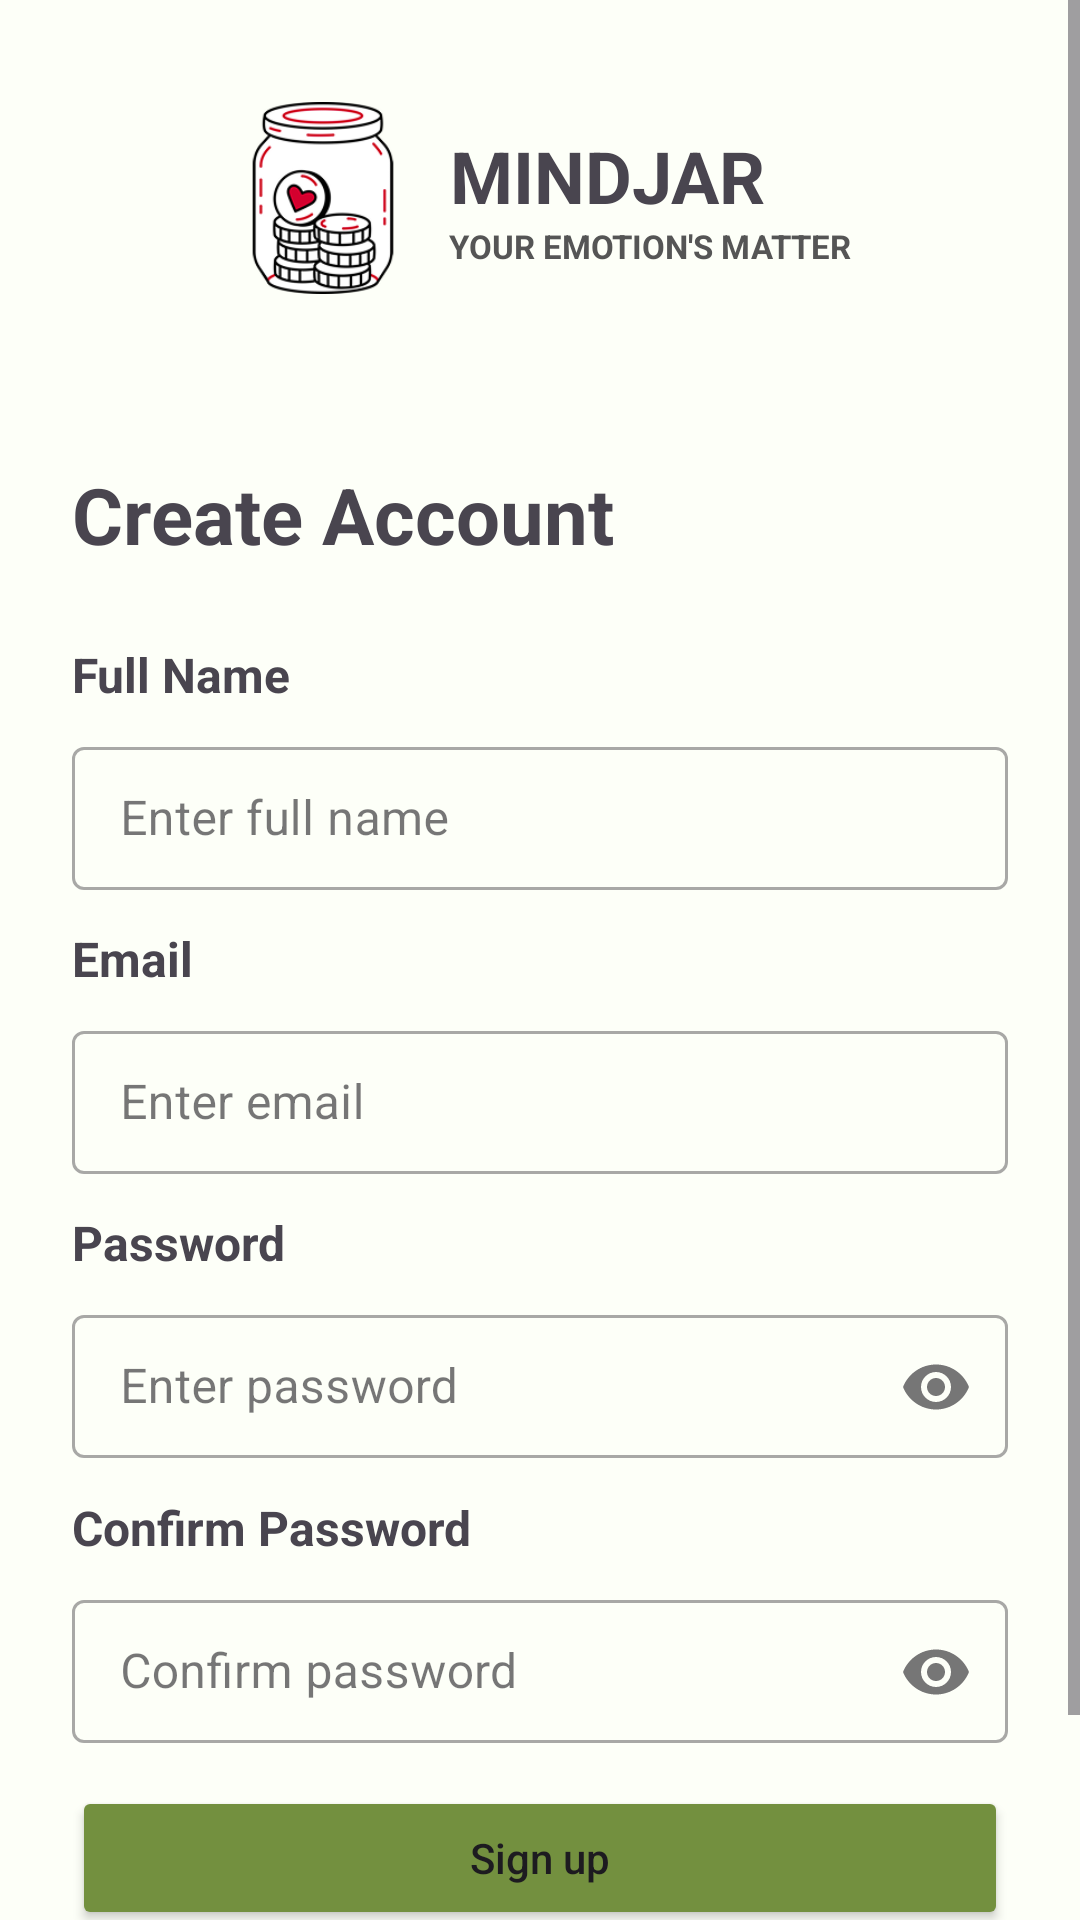

Reconstruct the res/layout file that produces this screen, plus the resources it refers to.
<!-- AndroidManifest.xml: application theme Theme.MyApplication -->
<!-- res/layout/activity_sign_up.xml -->
<?xml version="1.0" encoding="utf-8"?>
<ScrollView xmlns:android="http://schemas.android.com/apk/res/android"
    xmlns:app="http://schemas.android.com/apk/res-auto"
    android:layout_width="match_parent"
    android:layout_height="match_parent"
    android:fillViewport="true"
    android:background="@color/background_light">

    <LinearLayout
        android:layout_width="match_parent"
        android:layout_height="wrap_content"
        android:orientation="vertical"
        android:padding="24dp">

        
        <LinearLayout
            android:layout_width="match_parent"
            android:layout_height="wrap_content"
            android:orientation="horizontal"
            android:gravity="center"
            android:layout_marginTop="10dp"
            android:layout_marginBottom="16dp">

            <ImageView
                android:id="@+id/imgJar"
                android:layout_width="64dp"
                android:layout_height="64dp"
                android:layout_marginEnd="10dp"
                android:src="@drawable/jar_icon"
                android:contentDescription="@string/cd_jar"/>

            <LinearLayout
                android:layout_width="wrap_content"
                android:layout_height="wrap_content"
                android:orientation="vertical">

                <TextView
                    android:id="@+id/txtAppTitle"
                    android:layout_width="wrap_content"
                    android:layout_height="wrap_content"
                    android:text="MINDJAR"
                    android:textStyle="bold"
                    android:textSize="24sp"
                    android:textAlignment="center"/>

                <TextView
                    android:id="@+id/txtTagline"
                    android:layout_width="wrap_content"
                    android:layout_height="wrap_content"
                    android:text="YOUR EMOTION'S MATTER"
                    android:textSize="11sp"
                    android:textStyle="bold"
                    android:textColor="#555555"
                    android:textAlignment="center"/>
            </LinearLayout>
        </LinearLayout>

        
        <TextView
            android:id="@+id/txtCreateAccount"
            android:layout_width="match_parent"
            android:layout_height="wrap_content"
            android:text="Create Account"
            android:textStyle="bold"
            android:textSize="26sp"
            android:layout_marginTop="40dp"
            android:layout_marginBottom="25dp"
            android:textAlignment="textStart" />

        
        <TextView
            android:layout_width="match_parent"
            android:layout_height="wrap_content"
            android:text="Full Name"
            android:textStyle="bold"
            android:textSize="16sp"/>

        <com.google.android.material.textfield.TextInputLayout
            android:id="@+id/nameContainer"
            style="@style/Widget.MaterialComponents.TextInputLayout.OutlinedBox.Dense"
            android:layout_width="match_parent"
            android:layout_height="wrap_content"
            android:layout_marginTop="8dp"
            app:helperTextEnabled="true"
            app:helperTextTextColor="@android:color/holo_red_dark">

            <com.google.android.material.textfield.TextInputEditText
                android:id="@+id/editFullName"
                android:layout_width="match_parent"
                android:layout_height="wrap_content"
                android:hint="Enter full name"
                android:inputType="textPersonName"
                android:lines="1"/>
        </com.google.android.material.textfield.TextInputLayout>

        
        <TextView
            android:layout_width="match_parent"
            android:layout_height="wrap_content"
            android:layout_marginTop="12dp"
            android:text="Email"
            android:textStyle="bold"
            android:textSize="16sp"/>

        <com.google.android.material.textfield.TextInputLayout
            android:id="@+id/emailContainer"
            style="@style/Widget.MaterialComponents.TextInputLayout.OutlinedBox.Dense"
            android:layout_width="match_parent"
            android:layout_height="wrap_content"
            android:layout_marginTop="8dp"
            app:helperTextEnabled="true"
            app:helperTextTextColor="@android:color/holo_red_dark">

            <com.google.android.material.textfield.TextInputEditText
                android:id="@+id/editEmail"
                android:layout_width="match_parent"
                android:layout_height="wrap_content"
                android:hint="Enter email"
                android:inputType="textEmailAddress"
                android:lines="1"/>
        </com.google.android.material.textfield.TextInputLayout>

        
        <TextView
            android:layout_width="match_parent"
            android:layout_height="wrap_content"
            android:layout_marginTop="12dp"
            android:text="Password"
            android:textStyle="bold"
            android:textSize="16sp"/>

        <com.google.android.material.textfield.TextInputLayout
            android:id="@+id/passwordContainer"
            style="@style/Widget.MaterialComponents.TextInputLayout.OutlinedBox.Dense"
            android:layout_width="match_parent"
            android:layout_height="wrap_content"
            android:layout_marginTop="8dp"
            app:helperTextEnabled="true"
            app:helperTextTextColor="@android:color/holo_red_dark"
            app:endIconMode="password_toggle">

            <com.google.android.material.textfield.TextInputEditText
                android:id="@+id/editPassword"
                android:layout_width="match_parent"
                android:layout_height="wrap_content"
                android:hint="Enter password"
                android:inputType="textPassword"
                android:lines="1"/>
        </com.google.android.material.textfield.TextInputLayout>

        
        <TextView
            android:layout_width="match_parent"
            android:layout_height="wrap_content"
            android:layout_marginTop="12dp"
            android:text="Confirm Password"
            android:textStyle="bold"
            android:textSize="16sp"/>

        <com.google.android.material.textfield.TextInputLayout
            android:id="@+id/confirmContainer"
            style="@style/Widget.MaterialComponents.TextInputLayout.OutlinedBox.Dense"
            android:layout_width="match_parent"
            android:layout_height="wrap_content"
            android:layout_marginTop="8dp"
            app:helperTextEnabled="true"
            app:helperTextTextColor="@android:color/holo_red_dark"
            app:endIconMode="password_toggle">

            <com.google.android.material.textfield.TextInputEditText
                android:id="@+id/editConfirmPassword"
                android:layout_width="match_parent"
                android:layout_height="wrap_content"
                android:hint="Confirm password"
                android:inputType="textPassword"
                android:lines="1"/>
        </com.google.android.material.textfield.TextInputLayout>

        
        <Button
            android:id="@+id/btnCreateAccount"
            android:layout_width="match_parent"
            android:layout_height="48dp"
            android:layout_marginTop="14dp"
            android:text="Sign up"
            android:textAllCaps="false"
            android:backgroundTint="@color/button_green"/>

        
        <TextView
            android:id="@+id/txtLoginLink"
            android:layout_width="match_parent"
            android:layout_height="wrap_content"
            android:layout_marginTop="10dp"
            android:layout_marginBottom="20dp"
            android:text="Already have an account? Login"
            android:textAlignment="center"
            android:textColor="@color/gray"
            android:textSize="14sp"
            android:clickable="true"
            android:focusable="false"/>


    </LinearLayout>
</ScrollView>
<!-- resources referenced by this layout -->
<resources>
  <color name="background_light">#FDFFF8</color>
  <color name="button_green">#73903F</color>
  <color name="gray">#555555</color>
  <!-- drawable jar_icon: png bitmap (drawable, 19212 bytes) -->
  <string name="cd_jar">Jar icon</string>
  <style name="Theme.MyApplication" parent="Base.Theme.MyApplication" />
  <style name="Base.Theme.MyApplication" parent="Theme.Material3.DayNight.NoActionBar">
          
          
  
  
      </style>
</resources>
